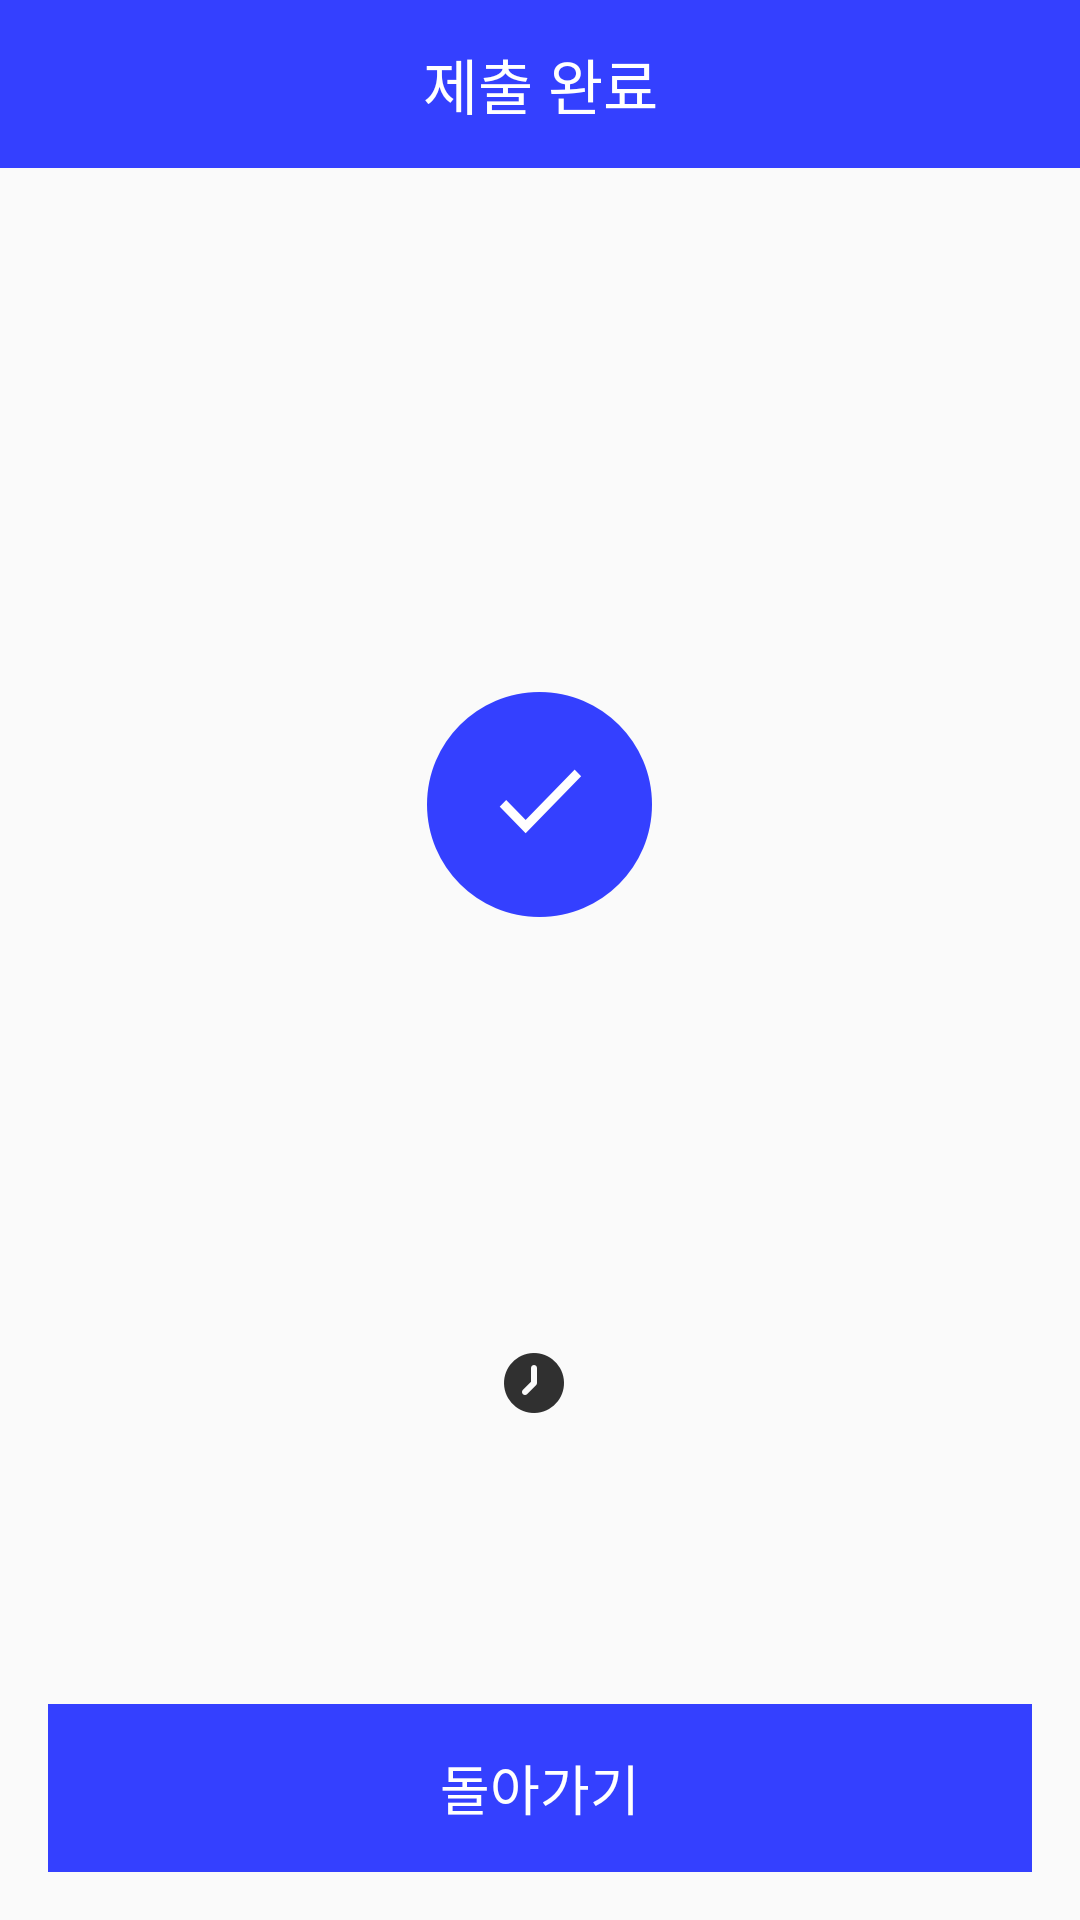

Write the Android layout XML for this screen, with the resource values it uses.
<!-- AndroidManifest.xml: application theme AppTheme -->
<!-- res/layout/activity_submit_complete.xml -->
<?xml version="1.0" encoding="utf-8"?>
<androidx.constraintlayout.widget.ConstraintLayout
        xmlns:android="http://schemas.android.com/apk/res/android"
        xmlns:tools="http://schemas.android.com/tools"
        xmlns:app="http://schemas.android.com/apk/res-auto"
        android:layout_width="match_parent"
        android:layout_height="match_parent"
        tools:context="hackathon.co.kr.ui.activity.SubmitCompleteActivity">

    <androidx.appcompat.widget.Toolbar
            app:layout_constraintTop_toTopOf="parent"
            android:id="@+id/toolbar"
            android:layout_width="match_parent"
            android:background="@color/color_3440ff"
            android:layout_height="?attr/actionBarSize">

        <TextView
                android:id="@+id/tv_toolbar_title"
                android:layout_width="wrap_content"
                android:layout_height="wrap_content"
                android:textSize="20sp"
                android:textColor="@android:color/white"
                android:layout_gravity="center"
                android:text="제출 완료"/>
    </androidx.appcompat.widget.Toolbar>

    <LinearLayout
            android:layout_width="match_parent"
            android:layout_height="0dp"
            android:gravity="center_horizontal"
            android:paddingTop="64dp"
            app:layout_constraintTop_toBottomOf="@+id/toolbar"
            android:orientation="vertical"
            app:layout_constraintBottom_toBottomOf="parent">

        <TextView
                android:layout_width="wrap_content"
                android:layout_height="wrap_content"
                android:textSize="24sp"
                android:textColor="#de000000"
                android:lineSpacingExtra="4sp"
                android:gravity="center_horizontal"
                tools:text=" 당신의 멋진 글에 박수를!"/>

        <RelativeLayout
                android:layout_width="wrap_content"
                android:layout_height="wrap_content">

            <ImageView
                    android:id="@+id/user_quiz_image"
                    android:layout_width="177dp"
                    android:layout_height="206dp"
                    android:layout_marginTop="26dp"/>

            <ImageView
                    android:layout_width="wrap_content"
                    android:layout_height="wrap_content"
                    android:layout_centerInParent="true"
                    android:src="@drawable/ic_check"/>
        </RelativeLayout>

        <TextView
                android:id="@+id/tv_title"
                android:layout_width="wrap_content"
                android:layout_height="wrap_content"
                android:textSize="18sp"
                android:textColor="#000000"
                android:textStyle="bold"
                android:gravity="center_horizontal"
                tools:text="IELTS Writing Sample #189"/>
        <TextView
                android:id="@+id/tv_sub_title"
                android:layout_width="wrap_content"
                android:layout_height="wrap_content"
                android:textSize="18sp"
                android:textColor="#000000"
                android:layout_marginTop="4dp"
                android:gravity="center_horizontal"
                tools:text="Task2 - boys and girls"/>

        <LinearLayout
                android:layout_width="wrap_content"
                android:layout_height="wrap_content"
                android:layout_marginTop="13dp">

            <ImageView
                    android:layout_width="wrap_content"
                    android:layout_height="wrap_content"
                    android:layout_marginTop="1dp"
                    android:layout_marginEnd="4dp"
                    android:src="@drawable/ic_timer"/>

            <TextView
                    android:id="@+id/tv_consume_timer"
                    android:layout_width="wrap_content"
                    android:layout_height="wrap_content"
                    android:textSize="16sp"
                    android:textColor="#de000000"
                    android:lineSpacingExtra="0sp"
                    tools:text="소요시간: 25분 20초"/>
        </LinearLayout>
    </LinearLayout>
    <LinearLayout
            android:id="@+id/ll_comback"
            android:layout_width="match_parent"
            android:layout_height="56dp"
            app:layout_constraintBottom_toBottomOf="parent"
            app:layout_constraintLeft_toLeftOf="parent"
            app:layout_constraintRight_toRightOf="parent"
            android:layout_marginStart="16dp"
            android:layout_marginEnd="16dp"
            android:background="@color/color_3440ff"
            android:layout_marginBottom="16dp">

    <TextView
            android:id="@+id/tv_submit"
            android:layout_width="match_parent"
            android:layout_height="wrap_content"
            android:textSize="18sp"
            android:textColor="#ffffff"
            android:layout_gravity="center"
            android:gravity="center_horizontal"
            android:text="돌아가기"/>
    </LinearLayout>
</androidx.constraintlayout.widget.ConstraintLayout>
<!-- resources referenced by this layout -->
<resources>
  <color name="color_3440ff">#3440ff</color>
  <!-- drawable ic_check: png bitmap (drawable-hdpi, 3819 bytes) -->
  <!-- drawable ic_timer: png bitmap (drawable-hdpi, 868 bytes) -->
  <style name="AppTheme" parent="Theme.AppCompat.Light.NoActionBar">
          
          <item name="colorPrimary">@color/colorPrimary</item>
          <item name="colorPrimaryDark">@color/colorPrimaryDark</item>
          <item name="colorAccent">@color/colorAccent</item>
      </style>
  <color name="colorPrimary">#4954ff</color>
  <color name="colorPrimaryDark">#00574B</color>
  <color name="colorAccent">#3440ff</color>
</resources>
